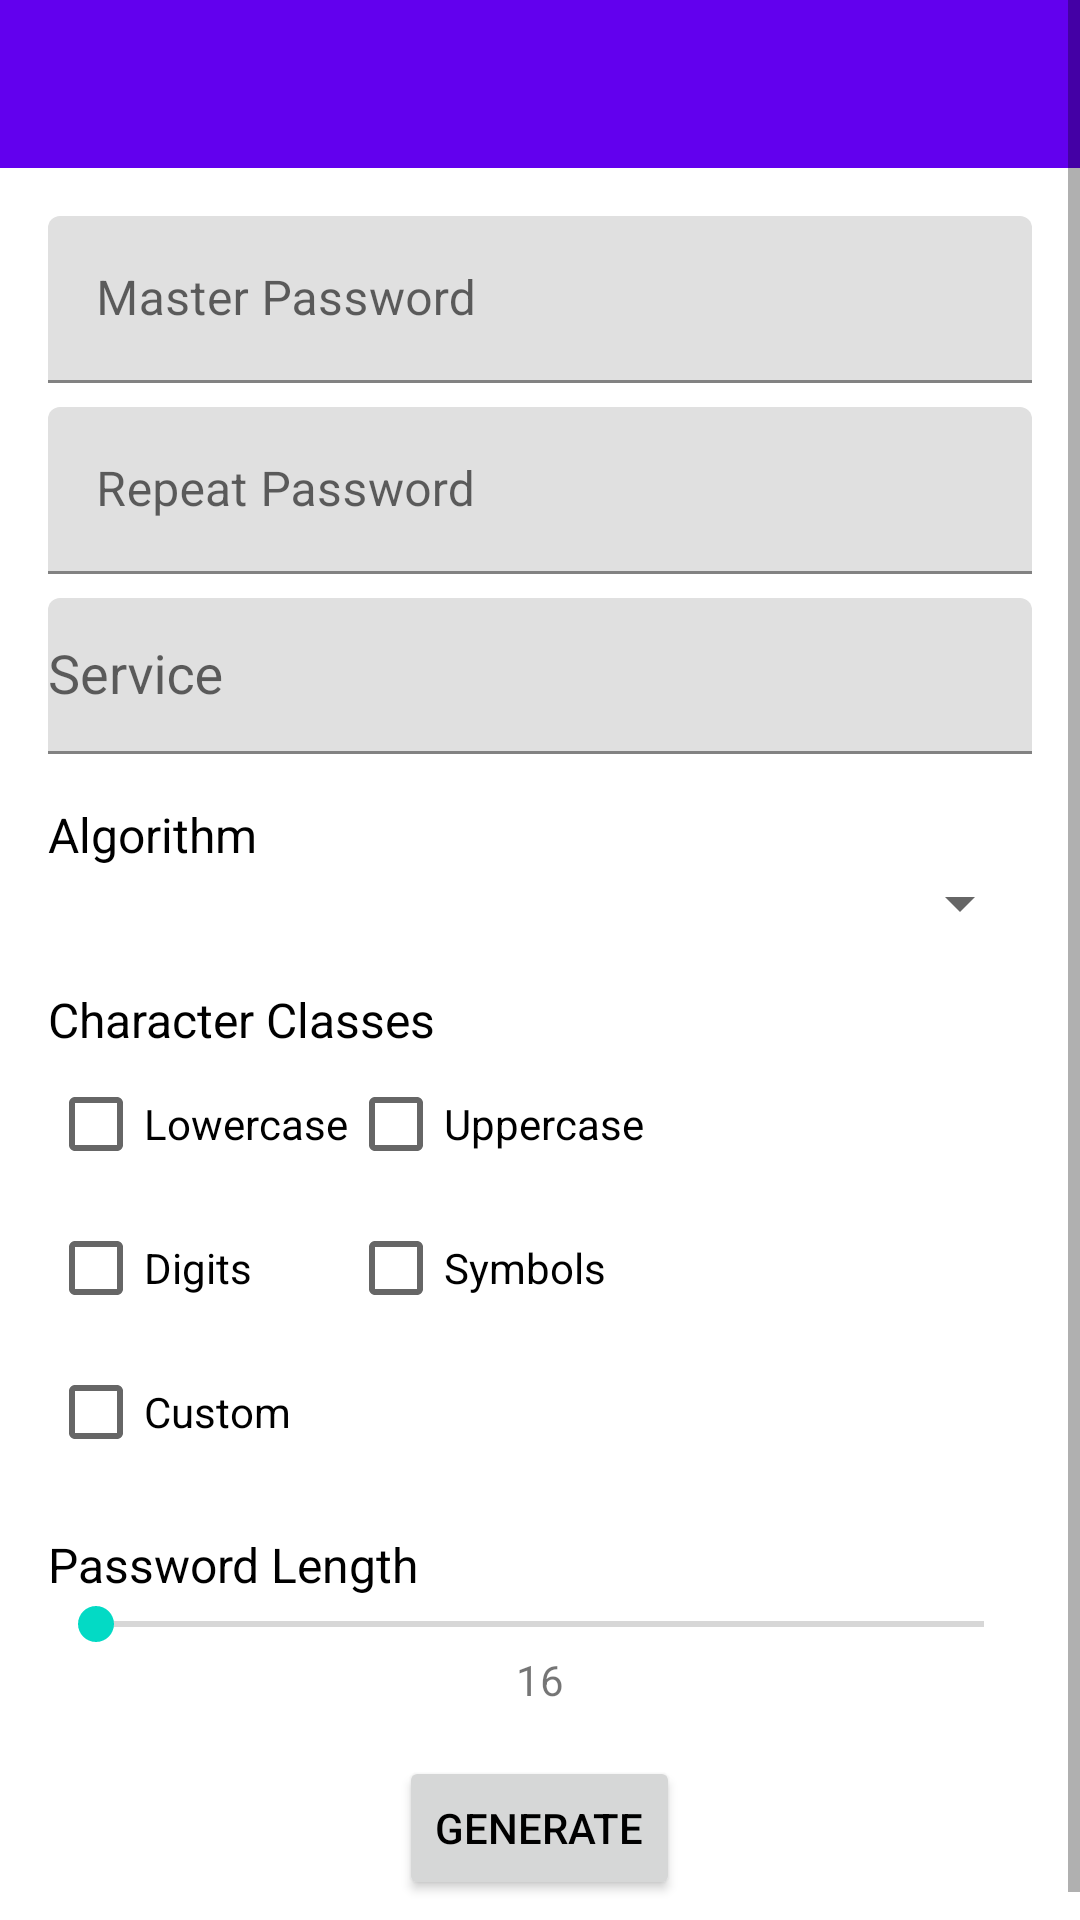

Android layout source for this screen:
<!-- AndroidManifest.xml: application theme Theme.Mkpass -->
<!-- res/layout/activity_main.xml -->
<?xml version="1.0" encoding="utf-8"?>
<ScrollView xmlns:android="http://schemas.android.com/apk/res/android"
    xmlns:app="http://schemas.android.com/apk/res-auto"
    xmlns:tools="http://schemas.android.com/tools"
    android:layout_width="match_parent"
    android:layout_height="match_parent"
    tools:context=".MainActivity">

    <LinearLayout
        android:layout_width="match_parent"
        android:layout_height="wrap_content"
        android:orientation="vertical">

        <androidx.appcompat.widget.Toolbar
            android:id="@+id/toolbar"
            android:layout_width="match_parent"
            android:layout_height="?attr/actionBarSize"
            android:background="?attr/colorPrimary"
            app:titleTextColor="@color/white" />

        <LinearLayout
            android:layout_width="match_parent"
            android:layout_height="wrap_content"
            android:orientation="vertical"
            android:padding="16dp">

        <com.google.android.material.textfield.TextInputLayout
            android:layout_width="match_parent"
            android:layout_height="wrap_content"
            android:hint="Master Password">

            <com.google.android.material.textfield.TextInputEditText
                android:id="@+id/masterPassword"
                android:layout_width="match_parent"
                android:layout_height="wrap_content"
                android:inputType="textPassword" />
        </com.google.android.material.textfield.TextInputLayout>

        <com.google.android.material.textfield.TextInputLayout
            android:layout_width="match_parent"
            android:layout_height="wrap_content"
            android:layout_marginTop="8dp"
            android:hint="Repeat Password">

            <com.google.android.material.textfield.TextInputEditText
                android:id="@+id/repeatPassword"
                android:layout_width="match_parent"
                android:layout_height="wrap_content"
                android:inputType="textPassword" />
        </com.google.android.material.textfield.TextInputLayout>

        <com.google.android.material.textfield.TextInputLayout
            android:layout_width="match_parent"
            android:layout_height="wrap_content"
            android:layout_marginTop="8dp"
            android:hint="Service">

            <AutoCompleteTextView
                android:id="@+id/service"
                android:layout_width="match_parent"
                android:layout_height="wrap_content"
                android:minHeight="52dp"
                android:inputType="text" />
        </com.google.android.material.textfield.TextInputLayout>

        <TextView
            android:layout_width="wrap_content"
            android:layout_height="wrap_content"
            android:layout_marginTop="16dp"
            android:text="Algorithm"
            android:textAppearance="@style/TextAppearance.AppCompat.Subhead" />

        <Spinner
            android:id="@+id/algorithmSpinner"
            android:layout_width="match_parent"
            android:layout_height="wrap_content" />

        <LinearLayout
            android:id="@+id/characterClassesLayout"
            android:layout_width="match_parent"
            android:layout_height="wrap_content"
            android:orientation="vertical">

            <TextView
                android:layout_width="wrap_content"
                android:layout_height="wrap_content"
                android:layout_marginTop="16dp"
                android:text="Character Classes"
                android:textAppearance="@style/TextAppearance.AppCompat.Subhead" />

            <GridLayout
                android:layout_width="match_parent"
                android:layout_height="wrap_content"
                android:columnCount="2"
                android:rowCount="4">

                <CheckBox
                    android:id="@+id/lowerCaseCheckBox"
                    android:layout_width="wrap_content"
                    android:layout_height="wrap_content"
                    android:text="Lowercase" />

                <CheckBox
                    android:id="@+id/upperCaseCheckBox"
                    android:layout_width="wrap_content"
                    android:layout_height="wrap_content"
                    android:text="Uppercase" />

                <CheckBox
                    android:id="@+id/digitsCheckBox"
                    android:layout_width="wrap_content"
                    android:layout_height="wrap_content"
                    android:text="Digits" />

                <CheckBox
                    android:id="@+id/symbolsCheckBox"
                    android:layout_width="wrap_content"
                    android:layout_height="wrap_content"
                    android:text="Symbols" />

                <CheckBox
                    android:id="@+id/capitalizeWordsCheckBox"
                    android:layout_width="wrap_content"
                    android:layout_height="wrap_content"
                    android:text="Capitalize Words"
                    android:visibility="gone" />

                <CheckBox
                    android:id="@+id/allowSubstitutionsCheckBox"
                    android:layout_width="wrap_content"
                    android:layout_height="wrap_content"
                    android:text="Allow Substitutions"
                    android:visibility="gone" />

                <CheckBox
                    android:id="@+id/customCheckBox"
                    android:layout_width="wrap_content"
                    android:layout_height="wrap_content"
                    android:text="Custom" />
                </GridLayout>
            <com.google.android.material.textfield.TextInputLayout
                android:id="@+id/customCharsLayout"
                android:layout_width="match_parent"
                android:layout_height="wrap_content"
                android:hint="Custom Characters"
                android:visibility="gone">

                <com.google.android.material.textfield.TextInputEditText
                    android:id="@+id/customChars"
                    android:layout_width="match_parent"
                    android:layout_height="wrap_content" />
            </com.google.android.material.textfield.TextInputLayout>
        </LinearLayout>

        <LinearLayout
            android:id="@+id/separatorContainer"
            android:layout_width="match_parent"
            android:layout_height="wrap_content"
            android:orientation="vertical"
            android:visibility="gone">

            <TextView
                android:layout_width="wrap_content"
                android:layout_height="wrap_content"
                android:layout_marginTop="16dp"
                android:text="Word Separator"
                android:textAppearance="@style/TextAppearance.AppCompat.Subhead" />

            <Spinner
                android:id="@+id/separatorSpinner"
                android:layout_width="match_parent"
                android:layout_height="wrap_content" />
        </LinearLayout>

        <LinearLayout
            android:id="@+id/passphrasePatternContainer"
            android:layout_width="match_parent"
            android:layout_height="wrap_content"
            android:orientation="vertical"
            android:visibility="gone">

            <TextView
                android:layout_width="wrap_content"
                android:layout_height="wrap_content"
                android:layout_marginTop="16dp"
                android:text="Passphrase Pattern"
                android:textAppearance="@style/TextAppearance.AppCompat.Subhead" />

            <Spinner
                android:id="@+id/patternSpinner"
                android:layout_width="match_parent"
                android:layout_height="wrap_content" />
        </LinearLayout>

        <LinearLayout
            android:id="@+id/lengthContainer"
            android:layout_width="match_parent"
            android:layout_height="wrap_content"
            android:orientation="vertical">

            <TextView
                android:id="@+id/lengthTitle"
                android:layout_width="wrap_content"
                android:layout_height="wrap_content"
                android:layout_marginTop="16dp"
                android:text="Password Length"
                android:textAppearance="@style/TextAppearance.AppCompat.Subhead" />

            <SeekBar
                android:id="@+id/lengthSeekBar"
                android:layout_width="match_parent"
                android:layout_height="wrap_content"
                android:max="64"
                android:min="1" />

            <TextView
                android:id="@+id/lengthValue"
                android:layout_width="wrap_content"
                android:layout_height="wrap_content"
                android:layout_gravity="center_horizontal"
                android:text="16" />
        </LinearLayout>

        <Button
            android:id="@+id/generateButton"
            android:layout_width="wrap_content"
            android:layout_height="wrap_content"
            android:layout_gravity="center_horizontal"
            android:layout_marginTop="16dp"
            android:text="Generate" />

    </LinearLayout>
    </LinearLayout>
</ScrollView>
<!-- resources referenced by this layout -->
<resources>
  <style name="Theme.Mkpass" parent="Theme.MaterialComponents.DayNight.NoActionBar">
          
          <item name="colorPrimary">@color/purple_500</item>
          <item name="colorPrimaryVariant">@color/purple_700</item>
          <item name="colorOnPrimary">@color/white</item>
          
          <item name="colorSecondary">@color/teal_200</item>
          <item name="colorSecondaryVariant">@color/teal_700</item>
          <item name="colorOnSecondary">@color/black</item>
          
          <item name="android:statusBarColor">?attr/colorPrimaryVariant</item>
          
          <item name="colorSurface">#FFFFFF</item>
          <item name="colorOnSurface">#000000</item>
          <item name="android:colorBackground">#FFFFFF</item>
          <item name="android:textColorPrimary">#000000</item>
          
      </style>
  <!-- not gathered from this repository: default colours our renderer supplied (Android Studio template values) -->
  <color name="purple_500">#FF6200EE</color>
  <color name="purple_700">#FF3700B3</color>
  <color name="teal_200">#FF03DAC5</color>
  <color name="teal_700">#FF018786</color>
  <color name="black">#FF000000</color>
  <color name="white">#FFFFFFFF</color>
</resources>
